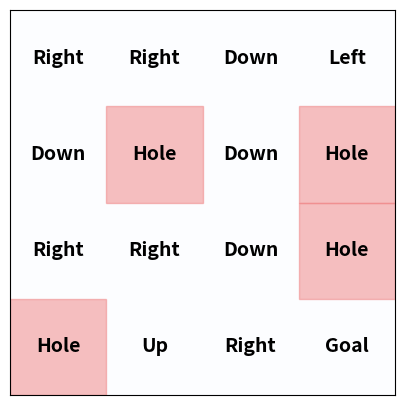

The matplotlib source for this figure:
"""FrozenLake -> Q_Learning"""
import numpy as np
import random
import matplotlib.pyplot as plt


S = list(range(0, 16))  # state 0~15
A = [0, 1, 2, 3]  # actions

class Agent:
    def __init__(self):
        self.Q = {(s, a): 0 for s in S for a in A if s != 16}
        self.hole_state = [5, 7, 11, 12]
        self.n_episode = 100000
        self.Q[(15, -1)] = 1.0  # when state is 15, its action is -1(exception) and 1.0 Q
        self.epsilon = 0.4 
        self.gamma = 0.9  # discount factor
        self.alpha = 0.0  # learning rate

        self.total_state = {each:[] for each in S}
        self.optimal_policy = {each: 0 for each in S}


    def deterministic_transition(self, state, action):
        row, col = divmod(state, 4)  # Convert the current state to (row, col)

        if action == 0:  # move left
            col = max(0, col - 1)
        elif action == 1:  # move down
            row = min(3, row + 1)
        elif action == 2:  # move right
            col = min(3, col + 1)
        elif action == 3:  # move up
            row = max(0, row - 1)

        return row * 4 + col  # convert the (row, col) into state num
    

    def stochastic_transition(self, state, action):
        row, col = divmod(state, 4)

        if action == 0:  # move left
            next_states = [row * 4 + max(0, col - 1), row * 4 + min(3, col + 1)]  # left, right
            weights = [0.8, 0.2]  # left 80%, right 20%

        elif action == 1:  # move down
            next_states = [min(3, row + 1) * 4 + col, max(0, row - 1) * 4 + col]  # down, up
            weights = [0.8, 0.2]  # down 80%, up 20%

        elif action == 2:  # move right
            next_states = [row * 4 + min(3, col + 1), row * 4 + max(0, col - 1)]  # right, left
            weights = [0.8, 0.2]  # right 80%, left 20%

        elif action == 3:  # move up
            next_states = [max(0, row - 1) * 4 + col, max(0, row + 1) * 4 + col]  # up, down
            weights = [0.8, 0.2]  # up 80%, down 80%

        next_state = random.choices(next_states, weights=weights, k=1)[0]
        return next_state



    def epsilon_greedy(self, state):
        if state == 15:
            return -1
        
        elif random.random() < self.epsilon:
            return random.choice(A)  # randomly choose the action

        else:
            q_values = [self.Q.get((state, a), 0) for a in A]
            max_q = max(q_values)
            return A[q_values.index(max_q)]  # choose the action that has the highest value(Q)
        

    def get_reward(self, state):
        if state == 15:  # goal state
            return 1
        elif state in [5, 7, 11, 12]:  # Holes number
            return -1
        return 0  # The others have no reward

    def is_done(self, state):
        return state == 15 or state in [5, 7, 11, 12]  # goal state or holes


    def Q_learning(self):
        cnt = 0
        for _ in range(self.n_episode):
            curr_state = 0
            cnt += 1
            self.alpha = max(0.00015, 1 / (0.001 * cnt + 1))
            self.epsilon = max(0.1, 1 - (cnt / self.n_episode))

            while curr_state != 15:

                action = self.epsilon_greedy(curr_state)

                next_state = self.stochastic_transition(curr_state, action)

                next_state = max(0, min(next_state, 15))  # limit state from 0 to 15

                # get reward
                reward = self.get_reward(next_state)

                # update Q
                old_q = self.Q[(curr_state, action)]

                self.Q[(curr_state, action)] += self.alpha * (
                    reward + self.gamma * max(self.Q.get((next_state, a), 0) for a in A) - old_q
                )

                # update only state
                curr_state = next_state

                if self.is_done(curr_state): # if the next state is a goal or a hole, exit the while loop.
                    break
        
        del self.Q[(15,0)]
        del self.Q[(15,1)]
        del self.Q[(15,2)]
        del self.Q[(15,3)]
        for each in self.Q.items():
            print(each)


    def show_optimal_policy(self):
        
        for state in S:
            for key in self.Q.keys():
                if state == key[0]:
                    self.total_state[state].append(self.Q[key])

        for item in self.total_state.items():
            match np.argmax(item[1]):
                case 0: self.optimal_policy[item[0]] = "Left"
                case 1: self.optimal_policy[item[0]] = "Down"
                case 2: self.optimal_policy[item[0]] = "Right"
                case 3: self.optimal_policy[item[0]] = "Up"

        print(self.optimal_policy)

        grid_size = 4
        grid = np.zeros((grid_size, grid_size))

        fig, ax = plt.subplots(figsize=(5, 5))
        
        highlight_cells = []

        for hole in self.hole_state:
            highlight_cells.append(divmod(hole, 4))

        ax.set_xticks(np.arange(-0.5, grid_size, 1))
        ax.set_yticks(np.arange(-0.5, grid_size, 1))
        ax.imshow(grid, cmap='Blues', alpha=0.3)

       
        for i in range(grid_size):
            for j in range(grid_size):
                state = i * grid_size + j

                # Hole
                if (i, j) in highlight_cells:
                    ax.add_patch(plt.Rectangle((j - 0.5, i - 0.5), 1, 1, color='lightcoral', alpha=0.5))

                # Policy
                if state in self.optimal_policy:
                    if state in self.hole_state:
                        ax.text(j, i, "Hole", ha='center', va='center', fontsize=14, fontweight='bold')
                    elif state == 15:
                        ax.text(j, i, "Goal", ha='center', va='center', fontsize=14, fontweight='bold')
                    else:
                        ax.text(j, i, self.optimal_policy[state], ha='center', va='center', fontsize=14, fontweight='bold')

        ax.set_xticks([])
        ax.set_yticks([])

        plt.show()

                    



my_agent = Agent()
my_agent.Q_learning()
my_agent.show_optimal_policy()